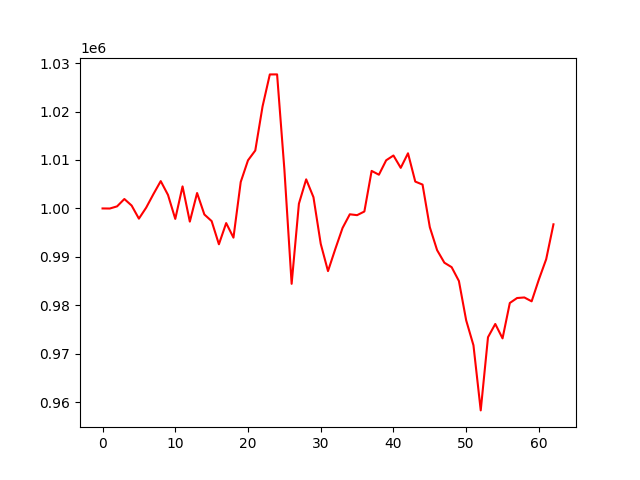

The data file committed next to this chart (first rows):
account_value, date, daily_return
1000000, 2021-04-06, 
999984, 2021-04-07, -1.56127302246567e-05
1000431, 2021-04-08, 0.0004467
1001947, 2021-04-09, 0.001516
1000596, 2021-04-12, -0.001349
997893, 2021-04-13, -0.002701
1000167, 2021-04-14, 0.002279
1002970, 2021-04-15, 0.002803
1005641, 2021-04-16, 0.002663
1002790, 2021-04-19, -0.002836
997842, 2021-04-20, -0.004934
1004550, 2021-04-21, 0.006723
997282, 2021-04-22, -0.007236
1003182, 2021-04-23, 0.005917
998753, 2021-04-26, -0.004415
997390, 2021-04-27, -0.001364
992607, 2021-04-28, -0.004796
996982, 2021-04-29, 0.004407
993975, 2021-04-30, -0.003016
1005461, 2021-05-03, 0.01156
1009931, 2021-05-04, 0.004445
1011953, 2021-05-05, 0.002003
1021039, 2021-05-06, 0.008979
1027650, 2021-05-07, 0.006474
1027659, 2021-05-10, 8.931413327140092e-06
1008093, 2021-05-11, -0.01904
984445, 2021-05-12, -0.02346
1000977, 2021-05-13, 0.01679
1006004, 2021-05-14, 0.005021
1002324, 2021-05-17, -0.003658
992707, 2021-05-18, -0.009595
987072, 2021-05-19, -0.005676
991610, 2021-05-20, 0.004598
995965, 2021-05-21, 0.004392
998794, 2021-05-24, 0.00284
998614, 2021-05-25, -0.0001803
999368, 2021-05-26, 0.0007552
1007747, 2021-05-27, 0.008384
1006958, 2021-05-28, -0.0007824
1009939, 2021-06-01, 0.00296
1010923, 2021-06-02, 0.0009741
1008375, 2021-06-03, -0.00252
1011381, 2021-06-04, 0.002981
1005540, 2021-06-07, -0.005775
1004923, 2021-06-08, -0.000614
996131, 2021-06-09, -0.008749
991399, 2021-06-10, -0.00475
988805, 2021-06-11, -0.002617
987883, 2021-06-14, -0.0009328
985026, 2021-06-15, -0.002891
976908, 2021-06-16, -0.008242
971765, 2021-06-17, -0.005265
958328, 2021-06-18, -0.01383
973429, 2021-06-21, 0.01576
976162, 2021-06-22, 0.002808
973190, 2021-06-23, -0.003045
980493, 2021-06-24, 0.007505
981517, 2021-06-25, 0.001044
981632, 2021-06-28, 0.0001168
980834, 2021-06-29, -0.0008129
... 3 more rows
